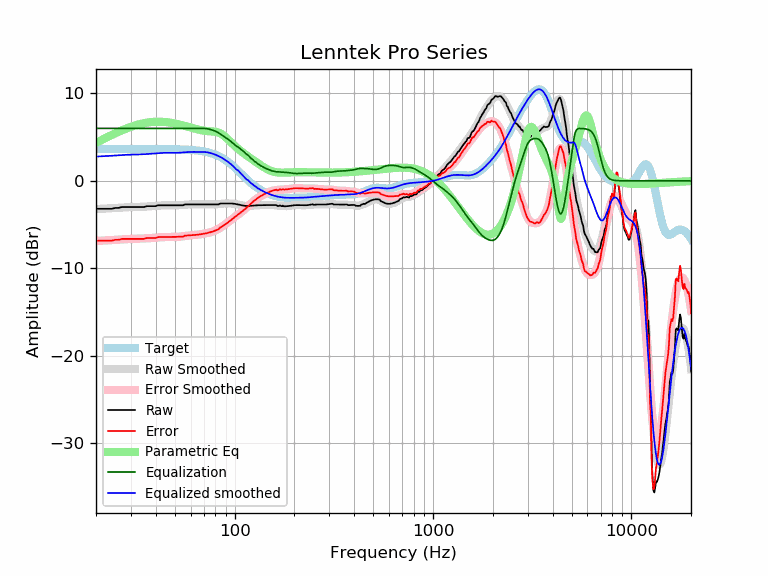

The file beside this chart, header and first rows:
frequency, raw, error, smoothed, error_smoothed, equalization, parametric_eq, equalized_raw, equalized_smoothed, target
20, -3.20, -6.84, -3.22, -6.87, 6.00, 4.34, 2.80, 2.78, 3.65
21, -3.20, -6.84, -3.20, -6.85, 6.00, 4.59, 2.80, 2.80, 3.65
22, -3.20, -6.84, -3.18, -6.82, 6.00, 4.82, 2.80, 2.82, 3.65
23, -3.20, -6.84, -3.15, -6.80, 6.00, 5.04, 2.80, 2.85, 3.65
24, -3.20, -6.84, -3.13, -6.78, 6.00, 5.25, 2.80, 2.87, 3.65
25, -3.09, -6.74, -3.10, -6.75, 6.00, 5.44, 2.91, 2.90, 3.65
26, -3.09, -6.74, -3.08, -6.72, 6.00, 5.61, 2.91, 2.92, 3.65
27, -2.99, -6.64, -3.05, -6.70, 6.00, 5.78, 3.01, 2.95, 3.65
28, -2.99, -6.64, -3.03, -6.68, 6.00, 5.92, 3.01, 2.97, 3.65
29, -2.99, -6.64, -3.01, -6.66, 6.00, 6.06, 3.01, 2.99, 3.65
30, -2.99, -6.64, -3.00, -6.65, 6.00, 6.18, 3.01, 3.00, 3.65
31, -2.99, -6.64, -2.99, -6.64, 6.00, 6.29, 3.01, 3.01, 3.65
32, -2.99, -6.64, -2.98, -6.63, 6.00, 6.39, 3.01, 3.02, 3.65
33, -2.99, -6.64, -2.98, -6.62, 6.00, 6.47, 3.01, 3.02, 3.65
34, -2.99, -6.64, -2.97, -6.61, 6.00, 6.54, 3.01, 3.03, 3.65
35, -2.99, -6.64, -2.95, -6.60, 6.00, 6.60, 3.01, 3.05, 3.64
36, -2.89, -6.54, -2.94, -6.58, 6.00, 6.65, 3.11, 3.06, 3.64
37, -2.89, -6.54, -2.92, -6.56, 6.00, 6.69, 3.11, 3.08, 3.64
38, -2.89, -6.54, -2.89, -6.54, 6.00, 6.72, 3.11, 3.11, 3.64
39, -2.89, -6.53, -2.87, -6.51, 6.00, 6.75, 3.11, 3.13, 3.64
40, -2.89, -6.53, -2.85, -6.49, 6.00, 6.76, 3.11, 3.15, 3.64
41, -2.79, -6.43, -2.83, -6.47, 6.00, 6.76, 3.21, 3.17, 3.64
42, -2.79, -6.43, -2.81, -6.45, 6.00, 6.76, 3.21, 3.19, 3.64
43, -2.79, -6.43, -2.80, -6.44, 6.00, 6.76, 3.21, 3.20, 3.64
44, -2.79, -6.43, -2.79, -6.43, 6.00, 6.74, 3.21, 3.21, 3.63
45, -2.79, -6.42, -2.79, -6.42, 6.00, 6.72, 3.21, 3.21, 3.63
46, -2.79, -6.42, -2.79, -6.42, 6.00, 6.70, 3.21, 3.21, 3.63
47, -2.79, -6.42, -2.79, -6.42, 6.00, 6.67, 3.21, 3.21, 3.63
48, -2.79, -6.42, -2.79, -6.42, 6.00, 6.64, 3.21, 3.21, 3.62
49, -2.79, -6.41, -2.80, -6.42, 6.00, 6.60, 3.21, 3.20, 3.62
50, -2.79, -6.41, -2.80, -6.41, 6.00, 6.56, 3.21, 3.20, 3.62
51, -2.79, -6.40, -2.79, -6.40, 6.00, 6.52, 3.21, 3.21, 3.61
52, -2.79, -6.40, -2.79, -6.39, 6.00, 6.48, 3.21, 3.21, 3.61
53, -2.79, -6.39, -2.78, -6.38, 6.00, 6.43, 3.21, 3.22, 3.60
54, -2.79, -6.39, -2.77, -6.36, 6.00, 6.38, 3.21, 3.23, 3.59
55, -2.79, -6.38, -2.75, -6.34, 6.00, 6.34, 3.21, 3.25, 3.59
56, -2.69, -6.27, -2.73, -6.31, 6.00, 6.29, 3.31, 3.27, 3.58
57, -2.69, -6.26, -2.72, -6.29, 6.00, 6.24, 3.31, 3.28, 3.57
58, -2.69, -6.25, -2.71, -6.27, 6.00, 6.19, 3.31, 3.29, 3.56
59, -2.69, -6.24, -2.70, -6.25, 6.00, 6.15, 3.31, 3.30, 3.55
60, -2.69, -6.23, -2.69, -6.23, 6.00, 6.10, 3.31, 3.31, 3.54
61, -2.69, -6.22, -2.69, -6.22, 6.00, 6.05, 3.31, 3.31, 3.53
62, -2.69, -6.21, -2.69, -6.20, 6.00, 6.01, 3.31, 3.31, 3.51
63, -2.69, -6.19, -2.69, -6.19, 6.00, 5.97, 3.31, 3.31, 3.50
64, -2.69, -6.18, -2.69, -6.17, 6.00, 5.93, 3.31, 3.31, 3.48
65, -2.69, -6.16, -2.69, -6.16, 6.00, 5.89, 3.31, 3.31, 3.47
66, -2.69, -6.14, -2.69, -6.14, 6.00, 5.85, 3.31, 3.31, 3.45
67, -2.69, -6.12, -2.69, -6.12, 6.00, 5.82, 3.31, 3.31, 3.43
68, -2.69, -6.10, -2.69, -6.10, 6.00, 5.79, 3.31, 3.31, 3.41
69, -2.69, -6.07, -2.69, -6.07, 6.00, 5.76, 3.31, 3.31, 3.38
70, -2.69, -6.05, -2.69, -6.05, 6.00, 5.74, 3.30, 3.30, 3.36
71, -2.69, -6.02, -2.69, -6.02, 5.99, 5.72, 3.29, 3.29, 3.33
72, -2.69, -5.99, -2.69, -5.99, 5.97, 5.70, 3.28, 3.28, 3.30
73, -2.69, -5.96, -2.69, -5.96, 5.95, 5.69, 3.26, 3.26, 3.27
74, -2.69, -5.93, -2.69, -5.93, 5.93, 5.68, 3.23, 3.23, 3.24
75, -2.69, -5.89, -2.69, -5.89, 5.89, 5.67, 3.20, 3.20, 3.20
76, -2.69, -5.85, -2.70, -5.86, 5.86, 5.66, 3.17, 3.16, 3.16
77, -2.69, -5.81, -2.70, -5.82, 5.82, 5.65, 3.13, 3.12, 3.12
78, -2.69, -5.77, -2.70, -5.78, 5.78, 5.64, 3.08, 3.08, 3.08
79, -2.69, -5.73, -2.69, -5.73, 5.73, 5.63, 3.04, 3.03, 3.03
... 553 more rows
